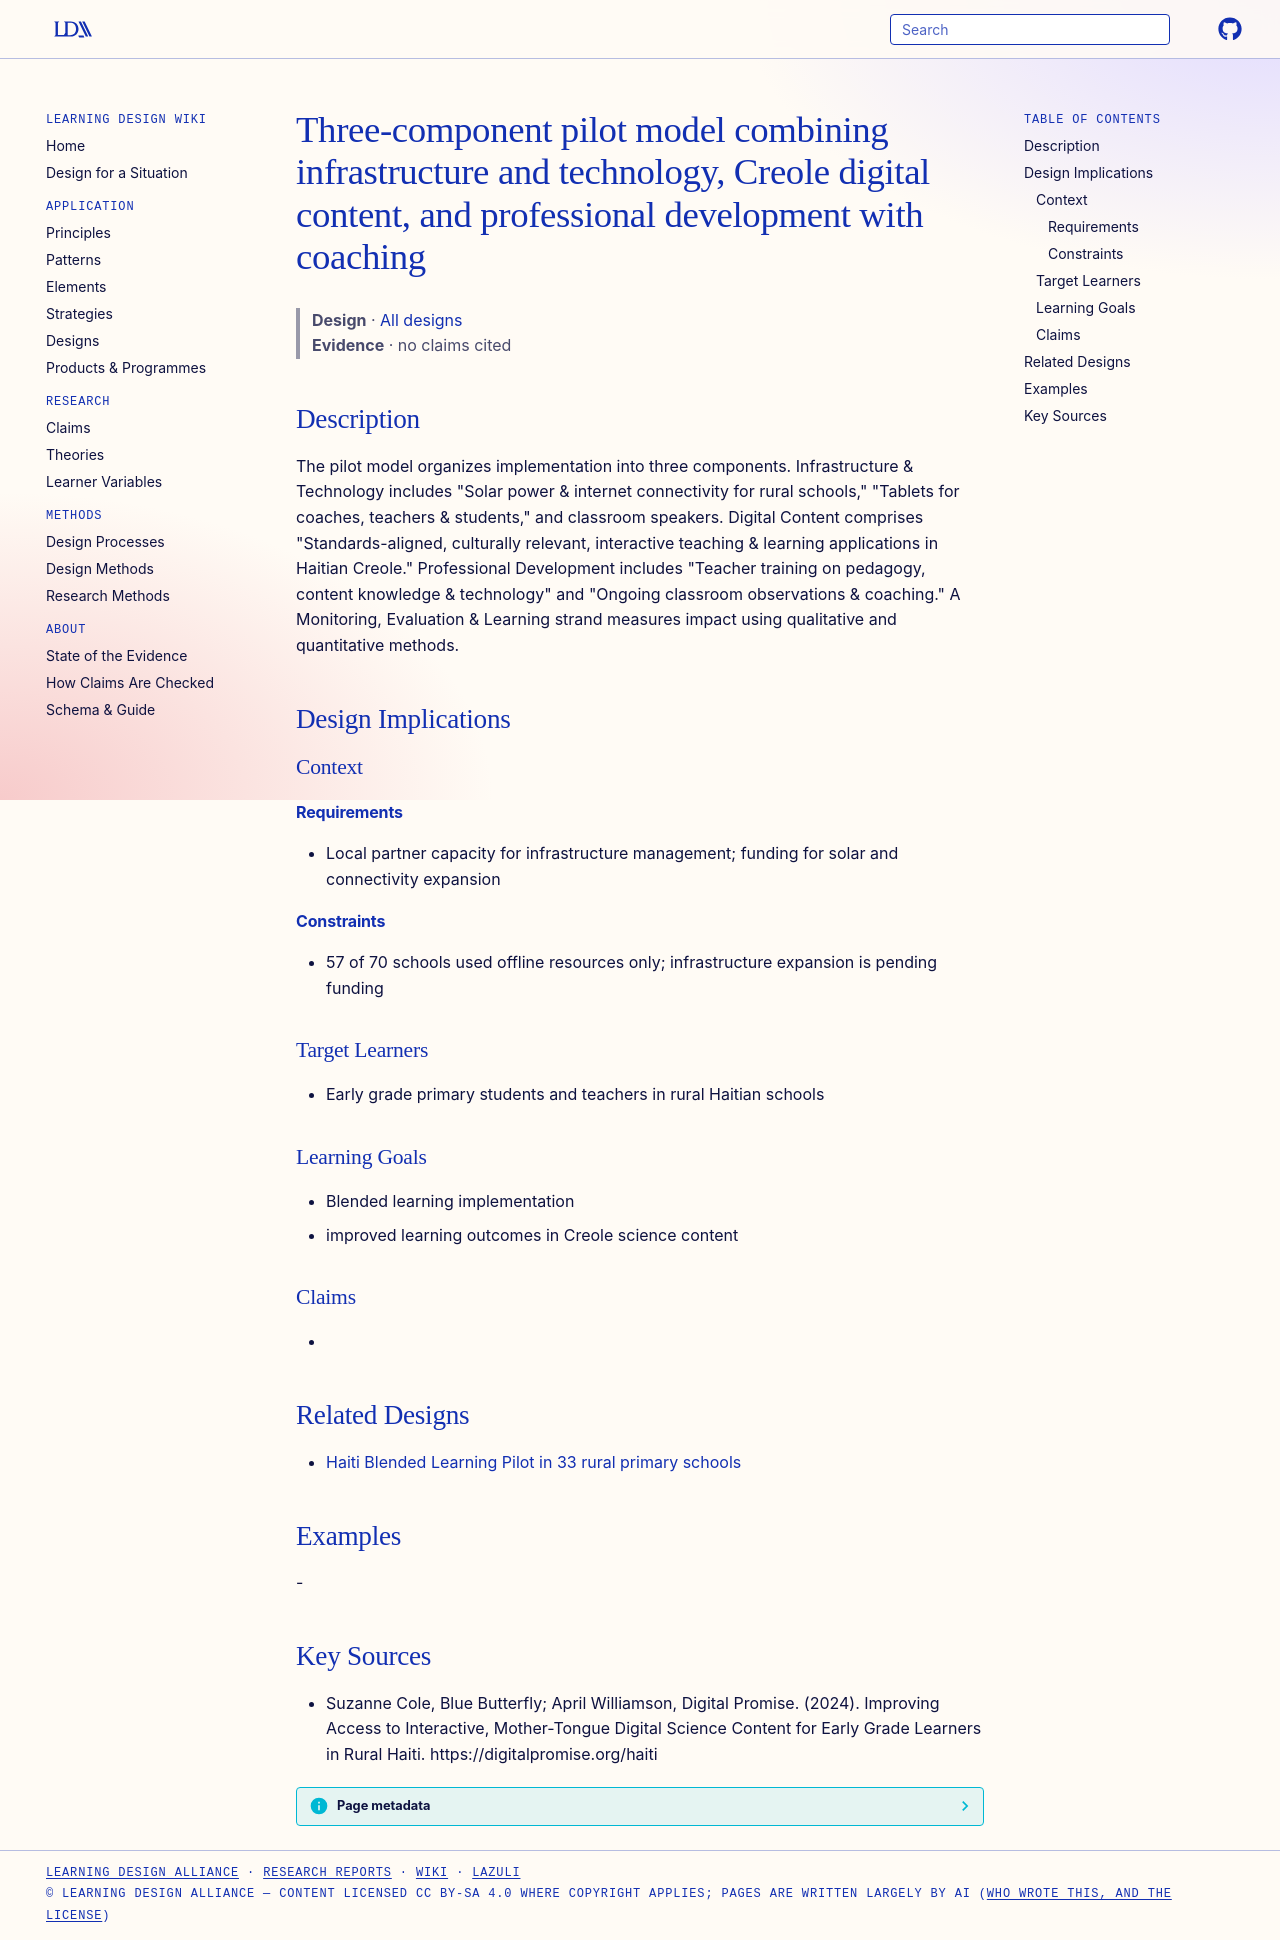

repository: Learning-Design-Alliance/learning-wiki · page: designs/haiti-three-component-pilot-model/index.html · generator: mkdocs

---
type: design
id: haiti-three-component-pilot-model
title: Three-component pilot model combining infrastructure and technology, Creole digital content, and professional development with coaching
description: The pilot model organizes implementation into three components.
status: review
generated:
  by: "process:settle-candidates"
  at: 2026-10-09
sources:
  - id: suzanne-cole-2024
    resource: "https://digitalpromise.org/haiti"
    title: "Suzanne Cole, Blue Butterfly; April Williamson, Digital Promise. (2024). Improving Access to Interactive, Mother-Tongue Digital Science Content for Early Grade Learners in Rural Haiti. https://digitalpromise.org/haiti"
    author: Suzanne Cole, Blue Butterfly; April Williamson, Digital Promise
---

# Three-component pilot model combining infrastructure and technology, Creole digital content, and professional development with coaching

> **Design** · [All designs](index.md)
> **Evidence** · no claims cited

## Description
The pilot model organizes implementation into three components. Infrastructure & Technology includes "Solar power & internet connectivity for rural schools," "Tablets for coaches, teachers & students," and classroom speakers. Digital Content comprises "Standards-aligned, culturally relevant, interactive teaching & learning applications in Haitian Creole." Professional Development includes "Teacher training on pedagogy, content knowledge & technology" and "Ongoing classroom observations & coaching." A Monitoring, Evaluation & Learning strand measures impact using qualitative and quantitative methods.

## Design Implications

### Context
#### Requirements
- Local partner capacity for infrastructure management; funding for solar and connectivity expansion
#### Constraints
- 57 of 70 schools used offline resources only; infrastructure expansion is pending funding

### Target Learners
- Early grade primary students and teachers in rural Haitian schools

### Learning Goals
- Blended learning implementation
- improved learning outcomes in Creole science content

### Claims
- 

## Related Designs

- [Haiti Blended Learning Pilot in 33 rural primary schools](haiti-blended-learning-pilot.md)

## Examples
-

## Key Sources
- Suzanne Cole, Blue Butterfly; April Williamson, Digital Promise. (2024). Improving Access to Interactive, Mother-Tongue Digital Science Content for Early Grade Learners in Rural Haiti. https://digitalpromise.org/haiti
